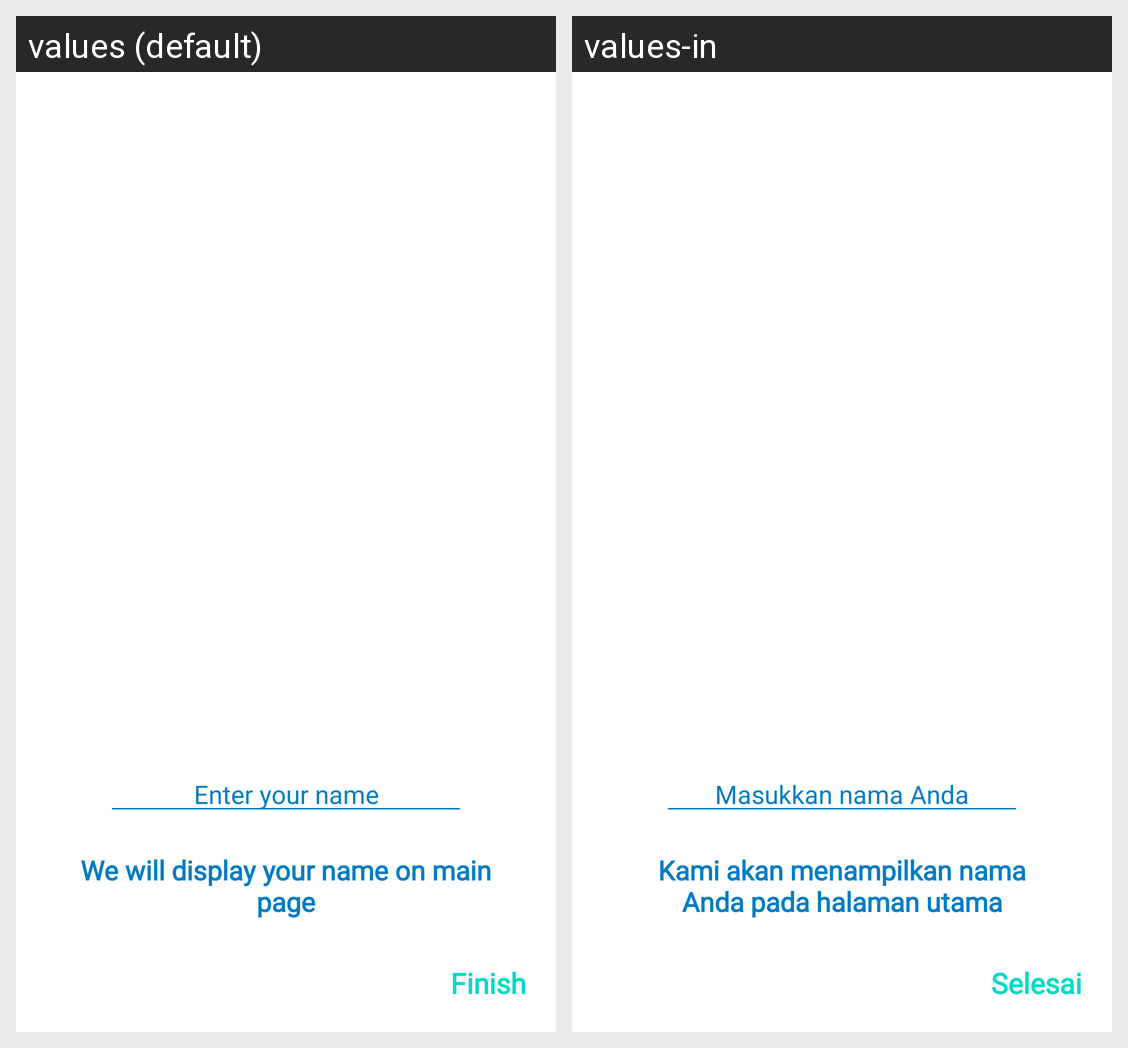

The same Android screen rendered under two of its app's locales, left to right. List the strings drawn on it with the default value and each locale's translation.
Android screen res/layout/fragment_second_screen.xml rendered under 2 locales, left to right: values (default), values-in. Device: Nexus 5 (rendered at 1080×1920; each locale shown at half size, 540×960, under a caption strip naming it); theme Theme.Cube.
Strings drawn on this screen, with the default value and each locale's value (text and hints the layout hard-codes, and strings that could not be matched under every locale, appear in the picture but are not listed):

hint_name_onboarding
  values: Enter your name
  values-in: Masukkan nama Anda

tv_title_display_name
  values: We will display your name on main page
  values-in: Kami akan menampilkan nama Anda pada halaman utama

finish
  values: Finish
  values-in: Selesai
